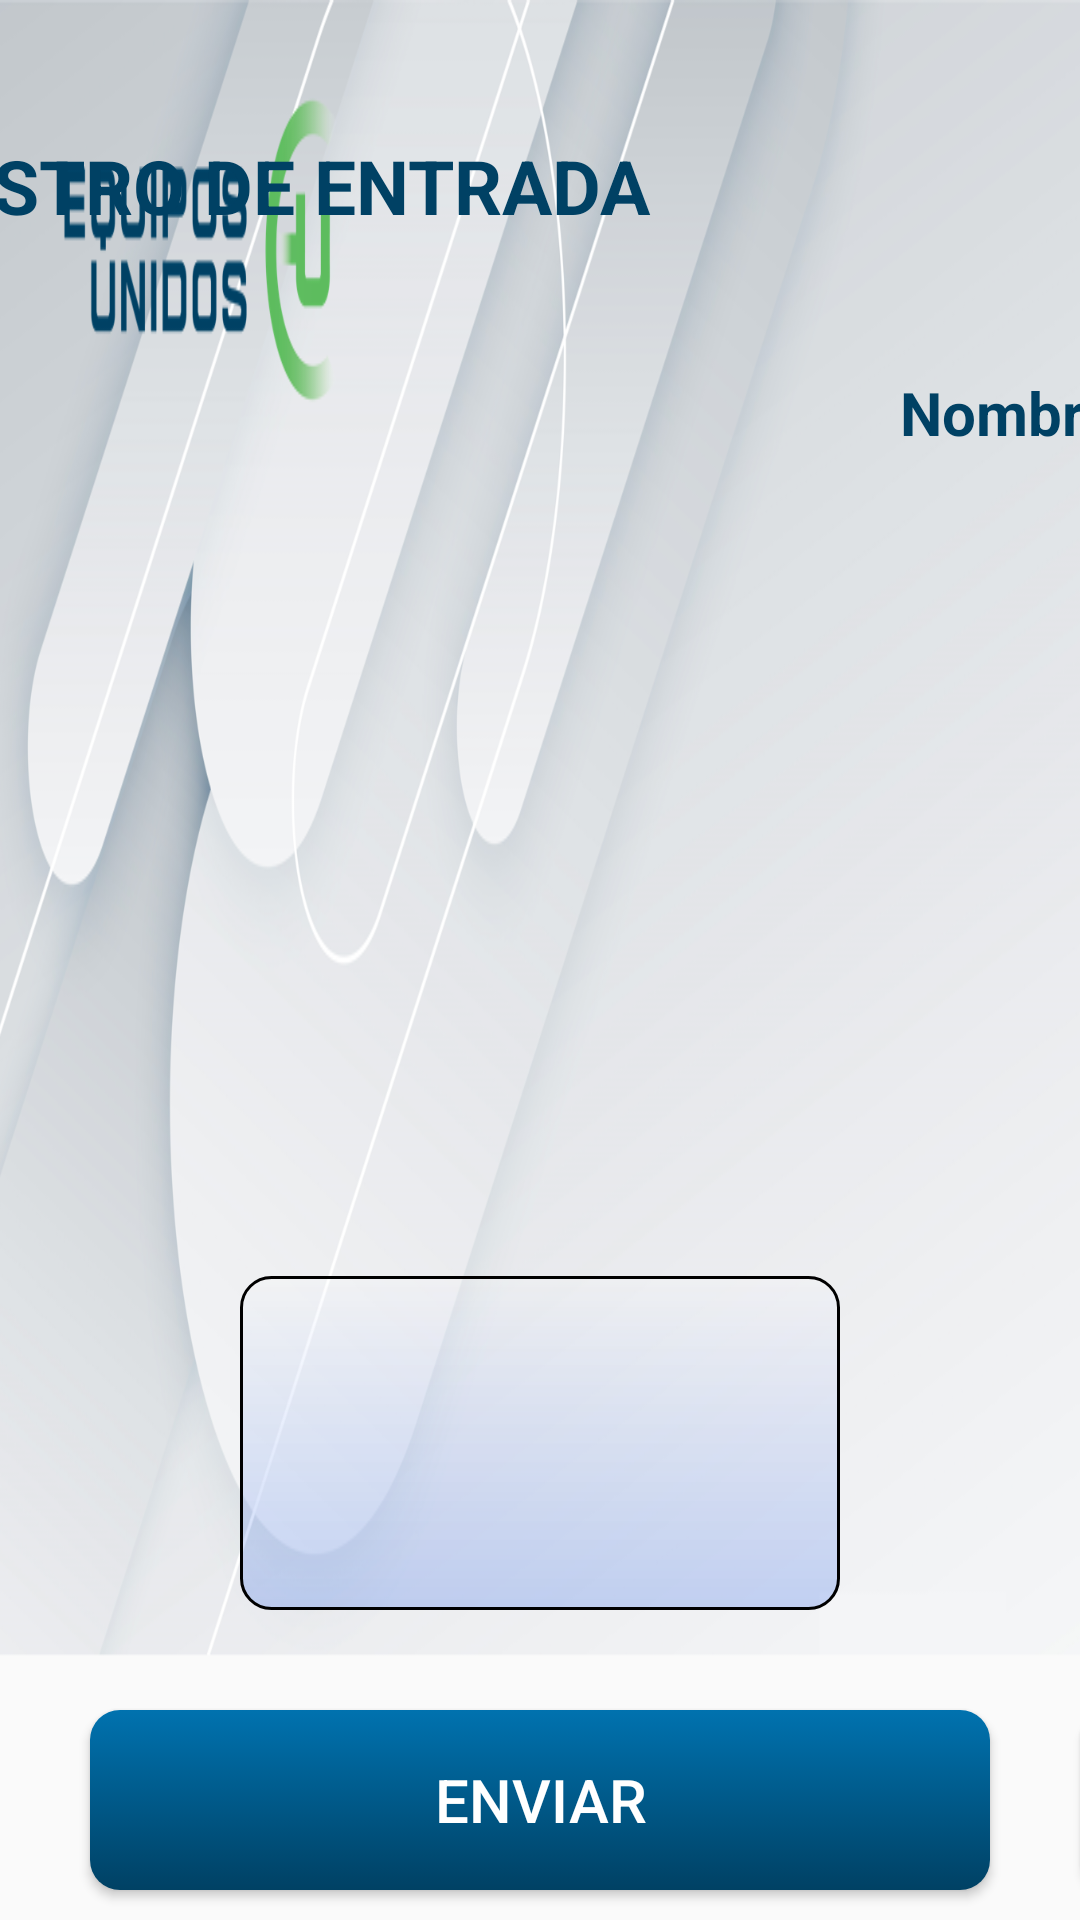

Android layout source for this screen:
<!-- AndroidManifest.xml: application theme Theme.AppCompat.Light.NoActionBar -->
<!-- res/layout/activity_form_register_in_out.xml -->
<?xml version="1.0" encoding="utf-8"?>
<LinearLayout xmlns:android="http://schemas.android.com/apk/res/android"
    xmlns:app="http://schemas.android.com/apk/res-auto"
    xmlns:tools="http://schemas.android.com/tools"
    android:layout_width="match_parent"
    android:layout_height="match_parent"
    android:orientation="vertical"
    android:background="@drawable/fondo_logo"
    tools:context=".RegistroInOut.FormRegisterInOutActivity">

    <LinearLayout
        android:id="@+id/layout0"
        android:layout_width="match_parent"
        android:layout_height="0dp"
        android:layout_weight="0.2"
        android:gravity="end"
        android:orientation="horizontal">

        <TextView
            android:id="@+id/tvTitleForm"
            android:layout_width="300dp"
            android:layout_height="match_parent"
            android:textStyle="bold"
            android:text="REGISTRO DE ENTRADA"
            android:gravity="center"
            android:layout_marginEnd="80dp"
            android:textColor="@color/color_logo"
            android:textSize="25sp"/>

        <LinearLayout
            android:layout_width="wrap_content"
            android:layout_height="100dp"
            android:gravity="center"
            android:layout_marginEnd="50dp"
            android:orientation="vertical">

            <TextView
                android:layout_width="wrap_content"
                android:layout_height="wrap_content"
                android:text="FECHA Y HORA"
                android:textStyle="bold"
                android:textColor="@color/color_logo"
                android:textSize="20sp"/>

            <TextView
                android:id="@+id/fecha_horaForm"
                android:layout_width="wrap_content"
                android:layout_height="wrap_content"
                android:textColor="@color/color_logo"
                android:text="30/04/2023  11:14:34"
                android:textSize="20sp"/>

        </LinearLayout>

    </LinearLayout>

    <LinearLayout
        android:layout_width="match_parent"
        android:layout_height="0dp"
        android:layout_weight="0.47"
        android:gravity="center"
        android:layout_marginBottom="10dp"
        android:orientation="horizontal">

        <ImageView
            android:id="@+id/imImageForm"
            android:layout_marginTop="10dp"
            android:layout_width="200dp"
            android:layout_height="wrap_content"
            android:layout_marginStart="80dp"
            android:layout_marginEnd="20dp"
            android:src="@drawable/user_png"/>

        <LinearLayout
            android:layout_width="match_parent"
            android:layout_height="wrap_content"
            android:orientation="vertical">


            <LinearLayout
                android:layout_width="match_parent"
                android:layout_height="wrap_content"
                android:layout_marginBottom="15dp"
                android:orientation="horizontal">

            <TextView
                android:layout_width="200dp"
                android:layout_height="wrap_content"
                android:textSize="20sp"
                android:textColor="@color/color_logo"
                android:textStyle="bold"
                android:text="Nombre Completo:"/>

            <TextView
                android:id="@+id/tvNameForm"
                android:layout_width="match_parent"
                android:layout_height="wrap_content"
                android:textSize="20sp"
                android:textStyle="bold|italic"
                android:text="Carlos Julio Silva Gonzalez"/>

            </LinearLayout>

            <LinearLayout
                android:layout_width="match_parent"
                android:layout_height="wrap_content"
                android:layout_marginBottom="15dp"
                android:orientation="horizontal">

                <TextView
                    android:layout_width="200dp"
                    android:layout_height="wrap_content"
                    android:textSize="20sp"
                    android:textStyle="bold"
                    android:textColor="@color/color_logo"
                    android:text="Cedula:"/>

                <TextView
                    android:id="@+id/tvDocumentForm"
                    android:layout_width="match_parent"
                    android:layout_height="wrap_content"
                    android:textSize="20sp"
                    android:textStyle="bold|italic"
                    android:text="1234567890"/>

            </LinearLayout>

            <LinearLayout
                android:layout_width="match_parent"
                android:layout_height="wrap_content"
                android:layout_marginBottom="15dp"
                android:orientation="horizontal">

                <TextView
                    android:layout_width="200dp"
                    android:layout_height="wrap_content"
                    android:textSize="20sp"
                    android:textStyle="bold"
                    android:textColor="@color/color_logo"
                    android:text="Cargo:"/>

                <TextView
                    android:id="@+id/tvCargoForm"
                    android:layout_width="match_parent"
                    android:layout_height="wrap_content"
                    android:textSize="20sp"
                    android:textStyle="bold|italic"
                    android:text="Operador de grua"/>

            </LinearLayout>

            <LinearLayout
                android:layout_width="match_parent"
                android:layout_height="wrap_content"
                android:layout_marginBottom="5dp"
                android:orientation="horizontal">

                <TextView
                    android:layout_width="200dp"
                    android:layout_height="wrap_content"
                    android:textSize="20sp"
                    android:textStyle="bold"
                    android:textColor="@color/color_logo"
                    android:text="Equipo a Operar:"/>

                <Spinner
                    android:id="@+id/spMachineForm"
                    android:layout_width="300dp"
                    android:backgroundTintMode="multiply"
                    android:foreground="@drawable/shape_spinner"
                    android:backgroundTint="#000"
                    android:layout_height="40dp" />

            </LinearLayout>


        </LinearLayout>

    </LinearLayout>

    <EditText
        android:id="@+id/edCommentForm"
        android:layout_width="match_parent"
        android:layout_height="0dp"
        android:layout_weight="0.18"
        android:textSize="25sp"
        android:gravity="top"
        android:padding="10dp"
        android:layout_marginStart="80dp"
        android:layout_marginEnd="80dp"
        android:layout_marginBottom="10dp"
        android:background="@drawable/shape_spinner"
        android:text=""/>


    <LinearLayout
        android:layout_width="match_parent"
        android:layout_height="0dp"
        android:layout_weight="0.15"
        android:gravity="bottom"
        android:orientation="horizontal">

        <Button
            android:id="@+id/btFormEnviar"
            android:layout_width="300dp"
            android:layout_height="60dp"
            android:background="@drawable/button_selector"
            android:textColor="@color/white"
            android:textSize="20sp"
            android:layout_marginEnd="20dp"
            android:layout_marginStart="30dp"
            android:layout_marginBottom="5dp"
            android:text="ENVIAR"/>

        <Button
            android:id="@+id/btFormCancelar"
            android:layout_width="300dp"
            android:layout_height="60dp"
            android:background="@drawable/button_selector"
            android:textColor="@color/white"
            android:textSize="20sp"
            android:layout_marginEnd="20dp"
            android:layout_marginStart="10dp"
            android:layout_marginBottom="5dp"
            android:text="REGRESAR"/>


    </LinearLayout>
</LinearLayout>
<!-- resources referenced by this layout -->
<resources>
  <color name="color_logo">#004164</color>
  <color name="white">#FFFFFFFF</color>
  <!-- drawable button_selector (drawable) -->
  <?xml version="1.0" encoding="utf-8"?>
  <selector xmlns:android="http://schemas.android.com/apk/res/android">
      <item android:state_pressed="false" android:drawable="@drawable/shape_menu" />
      <item android:state_pressed="true" android:drawable="@drawable/shape_menu_press" />
  </selector>
  <!-- drawable fondo_logo: png bitmap (drawable, 305144 bytes) -->
  <!-- drawable shape_spinner (drawable) -->
  <?xml version="1.0" encoding="utf-8"?>
  <shape xmlns:android="http://schemas.android.com/apk/res/android"
      android:shape="rectangle" >
      <corners android:radius="10dp" />
      <stroke android:width="1dp" android:color="#000" />
      <gradient
          android:startColor="#443D71E9"
          android:endColor="#3fff"
          android:angle="90"
          android:gradientRadius="250"
          android:type="linear" />
      <padding android:left="1dp" android:top="1dp"
          android:right="1dp" android:bottom="1dp" />
  </shape>
  <!-- drawable shape_menu (drawable) -->
  <?xml version="1.0" encoding="utf-8"?>
  <shape xmlns:android="http://schemas.android.com/apk/res/android"
      android:shape="rectangle" >
      <corners android:radius="10dp" />
      <stroke android:width="0dp" android:color="#000" />
      <gradient
          android:startColor="@color/color_logo"
          android:endColor="@color/color_logo_end"
          android:angle="90"
          android:gradientRadius="250"
          android:type="linear"
          />
      <padding android:left="15dp" android:top="15dp"
          android:right="15dp" android:bottom="15dp" />
  </shape>
  <!-- drawable shape_menu_press (drawable) -->
  <?xml version="1.0" encoding="utf-8"?>
  <shape xmlns:android="http://schemas.android.com/apk/res/android"
      android:shape="rectangle" >
      <corners android:radius="10dp" />
      <stroke android:width="0dp" android:color="#000" />
      <gradient
          android:startColor="@color/color_logo_claro"
          android:endColor="@color/color_logo_end_claro"
          android:angle="90"
          android:gradientRadius="250"
          android:type="linear"
          />
      <padding android:left="15dp" android:top="15dp"
          android:right="15dp" android:bottom="15dp" />
  </shape>
  <color name="color_logo_end">#0072AF</color>
  <color name="color_logo_claro">#016398</color>
  <color name="color_logo_end_claro">#0091DF</color>
</resources>
